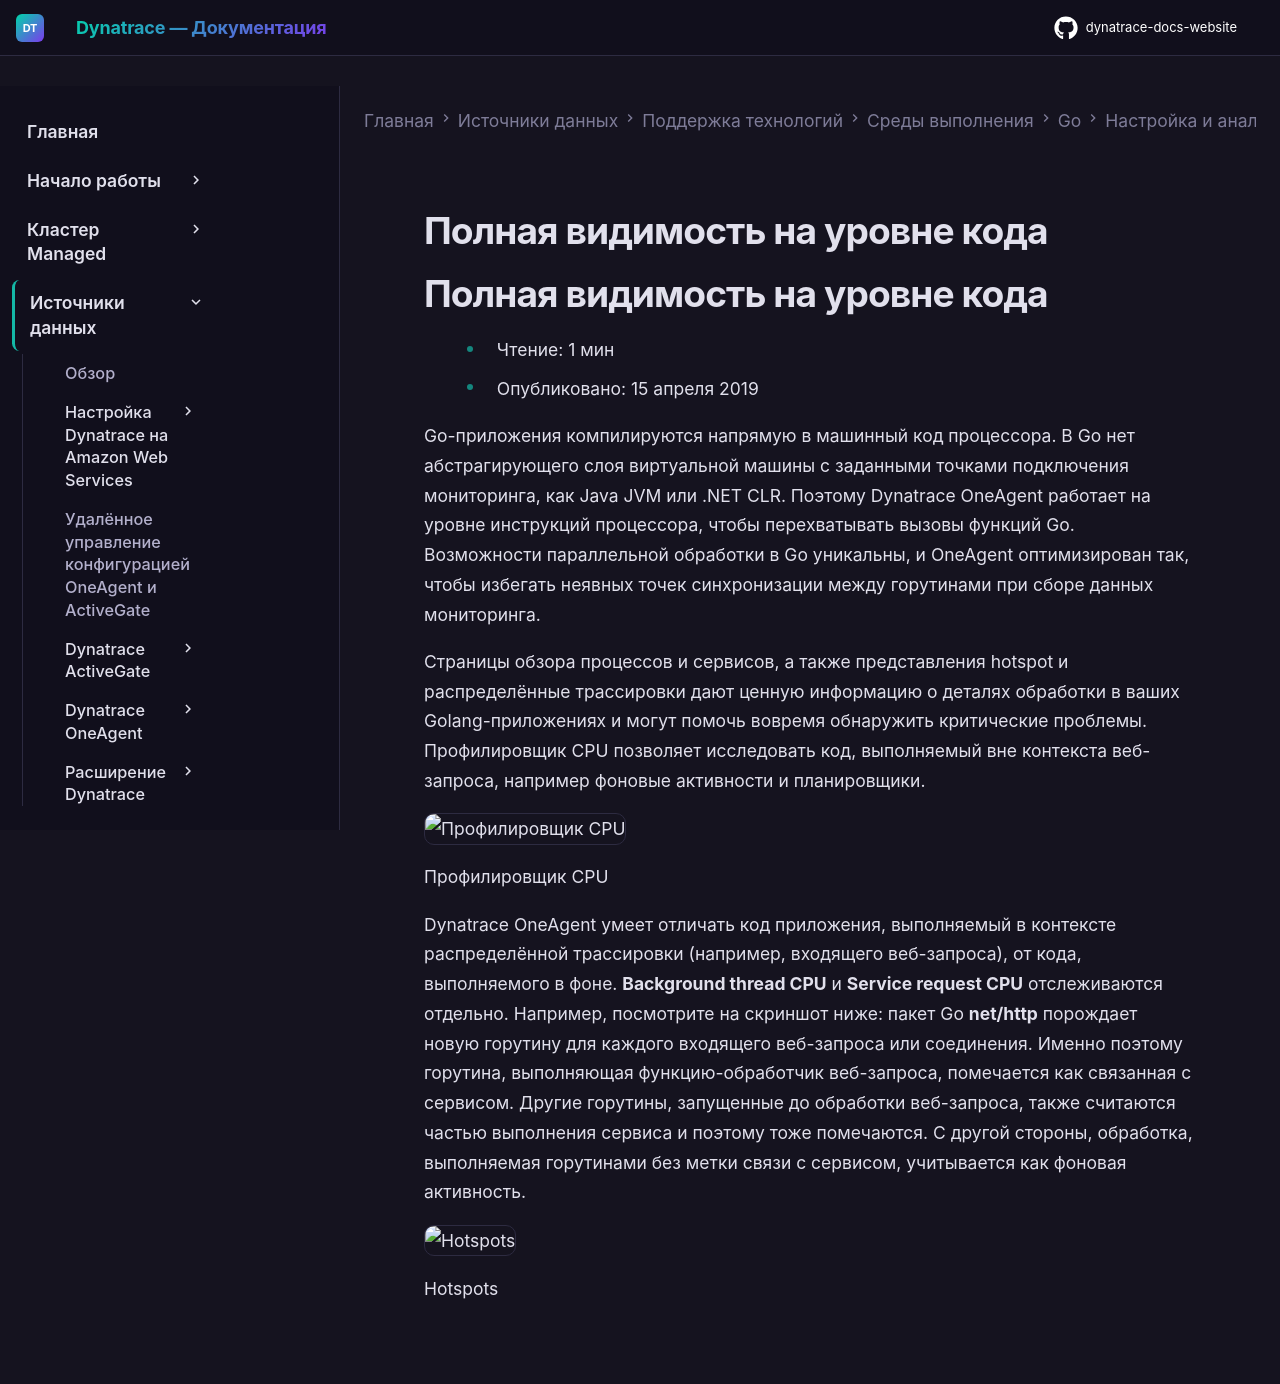

repository: Yerkebulan-Ardabayev/dynatrace-docs-website · page: managed-ru/ingest-from/technology-support/application-software/go/configuration-and-analysis/full-code-level-visibility/index.html · generator: mkdocs

---
title: Полная видимость на уровне кода
source: https://docs.dynatrace.com/managed/ingest-from/technology-support/application-software/go/configuration-and-analysis/full-code-level-visibility
scraped: 2026-05-12T12:04:09.648406
---

# Полная видимость на уровне кода

# Полная видимость на уровне кода

* Чтение: 1 мин
* Опубликовано: 15 апреля 2019

Go-приложения компилируются напрямую в машинный код процессора. В Go нет абстрагирующего слоя виртуальной машины с заданными точками подключения мониторинга, как Java JVM или .NET CLR. Поэтому Dynatrace OneAgent работает на уровне инструкций процессора, чтобы перехватывать вызовы функций Go. Возможности параллельной обработки в Go уникальны, и OneAgent оптимизирован так, чтобы избегать неявных точек синхронизации между горутинами при сборе данных мониторинга.

Страницы обзора процессов и сервисов, а также представления hotspot и распределённые трассировки дают ценную информацию о деталях обработки в ваших Golang-приложениях и могут помочь вовремя обнаружить критические проблемы. Профилировщик CPU позволяет исследовать код, выполняемый вне контекста веб-запроса, например фоновые активности и планировщики.

![Профилировщик CPU](https://dt-cdn.net/images/cpu-profiler-1680-826439a3cc.png)

Профилировщик CPU

Dynatrace OneAgent умеет отличать код приложения, выполняемый в контексте распределённой трассировки (например, входящего веб-запроса), от кода, выполняемого в фоне. **Background thread CPU** и **Service request CPU** отслеживаются отдельно. Например, посмотрите на скриншот ниже: пакет Go **net/http** порождает новую горутину для каждого входящего веб-запроса или соединения. Именно поэтому горутина, выполняющая функцию-обработчик веб-запроса, помечается как связанная с сервисом. Другие горутины, запущенные до обработки веб-запроса, также считаются частью выполнения сервиса и поэтому тоже помечаются. С другой стороны, обработка, выполняемая горутинами без метки связи с сервисом, учитывается как фоновая активность.

![Hotspots](https://dt-cdn.net/images/hotspots-1920-63ba4ffcf6.png)

Hotspots
